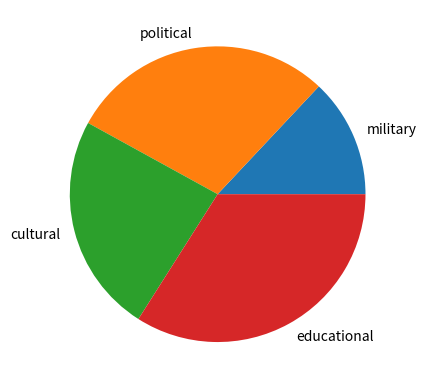

Source code (Python):
#| echo: true
#| code-fold: true
import numpy as np
import matplotlib.pyplot as plt
x = np.array([13, 29, 24, 34])
l = ['military', 'political', 'cultural', 'educational']
plt.pie(x, labels= l)
plt.show() 